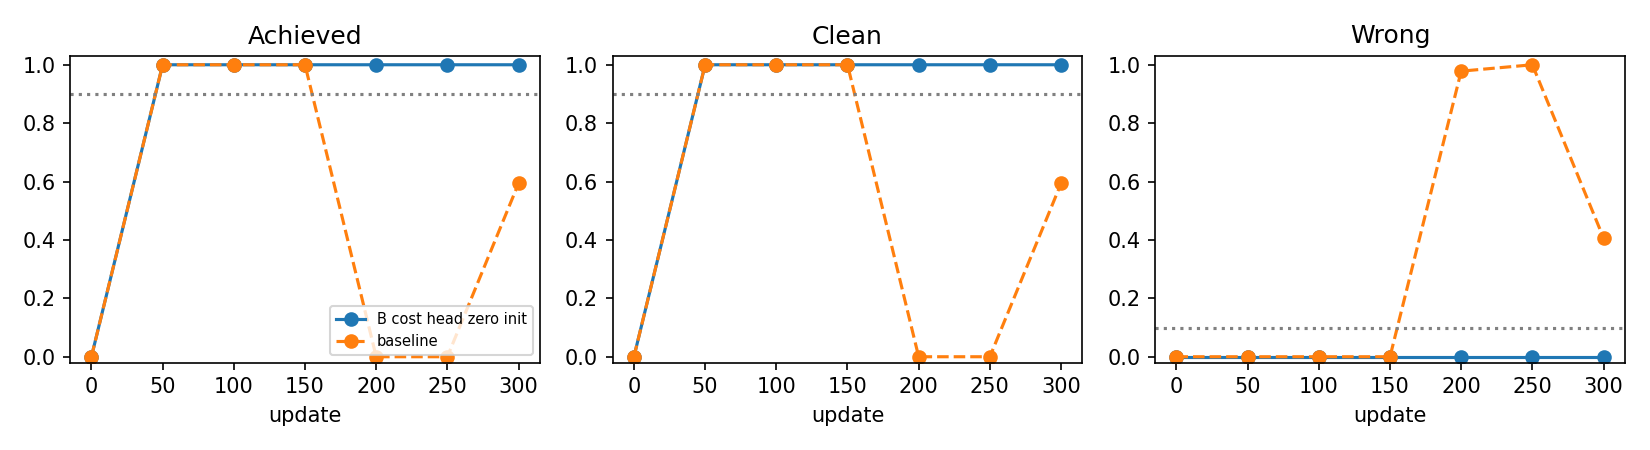

The data file committed next to this chart (first rows):
update, passed, physical_or_wrist_fraction, episodes, denominator, achieved_fraction, mean_clean_fraction, mean_audible_wrong_fraction, physical_failure_fraction, wrist_failure_fraction, any_failure_fraction
0, False, 0.0, 128, all assigned evaluation attempts, includ…, 0.0, 0.0, 0.0, 0.0, 0.0, 0.0
50, True, 0.0, 128, all assigned evaluation attempts, includ…, 1.0, 1.0, 0.0, 0.0, 0.0, 0.0
100, True, 0.0, 128, all assigned evaluation attempts, includ…, 1.0, 1.0, 0.0, 0.0, 0.0, 0.0
150, True, 0.0, 128, all assigned evaluation attempts, includ…, 1.0, 1.0, 0.0, 0.0, 0.0, 0.0
200, True, 0.0, 128, all assigned evaluation attempts, includ…, 1.0, 1.0, 0.0, 0.0, 0.0, 0.0
250, True, 0.0, 128, all assigned evaluation attempts, includ…, 1.0, 1.0, 0.0, 0.0, 0.0, 0.0
300, True, 0.0, 128, all assigned evaluation attempts, includ…, 1.0, 1.0, 0.0, 0.0, 0.0, 0.0
